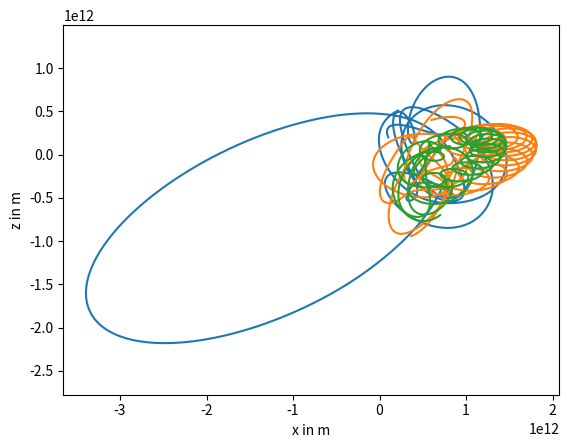

Python code for this plot:
# PROBLEM 4
#
# We have three stars in a three-dimensional space.  Use the symplectic
# Euler method to show how the position and velocity of these stars change
# with time.
#

import math
import numpy
import matplotlib.pyplot
import math


star_1_mass = 1e30 # kg
star_2_mass = 2e30 # kg
star_3_mass = 3e30 # kg
gravitational_constant = 6.67e-11 # m3 / kg s2

end_time = 100. * 365.26 * 24. * 3600. # s
h = 2. * 3600. # s
num_steps = int(end_time / h)
times = h * numpy.array(range(num_steps + 1))

def three_body_problem():
    
    # three indices: which time, which star, xyz
    positions = numpy.zeros([num_steps + 1, 3, 3]) # m
    velocities = numpy.zeros([num_steps + 1, 3, 3]) # m / s
    positions[0] = numpy.array([[1., 3., 2.], [6., -5., 4.], [7., 8., -7.]]) * 1e11
    velocities[0] = numpy.array([[-2., 0.5, 5.], [7., 0.5, 2.], [-4., -0.5, -3.]]) * 1e3    
    
    for step in range(num_steps):
        # Task: Implement the symplectic Euler Method for the motion 
        # of three stars with the data provided above.
        positions[step+1] = positions[step]+h*velocities[step]  
        vector_12 = positions[step+1,1]-positions[step+1,0]
        vector_13 = positions[step+1,2]-positions[step+1,0]
        vector_23 = positions[step+1,2]-positions[step+1,1]
        a_12 = gravitational_constant*star_2_mass/numpy.linalg.norm(vector_12)**3 * vector_12
        a_21 = -gravitational_constant*star_1_mass/numpy.linalg.norm(vector_12)**3 * vector_12
        a_13 = gravitational_constant*star_3_mass/numpy.linalg.norm(vector_13)**3 * vector_13
        a_31 = -gravitational_constant*star_1_mass/numpy.linalg.norm(vector_13)**3 * vector_13
        a_23 = gravitational_constant*star_3_mass/numpy.linalg.norm(vector_23)**3 * vector_23
        a_32 = -gravitational_constant*star_2_mass/numpy.linalg.norm(vector_23)**3 * vector_23
        velocities[step+1,0] = velocities[step,0]+h*(a_12+a_13)
        velocities[step+1,1] = velocities[step,1]+h*(a_21+a_23)
        velocities[step+1,2] = velocities[step,2]+h*(a_31+a_32)
    return positions, velocities

positions, velocities = three_body_problem()


def plot_stars():
    axes = matplotlib.pyplot.gca()
    axes.set_xlabel('x in m')
    axes.set_ylabel('z in m')
    axes.plot(positions[:, 0, 0], positions[:, 0, 2])
    axes.plot(positions[:, 1, 0], positions[:, 1, 2])
    axes.plot(positions[:, 2, 0], positions[:, 2, 2])
    matplotlib.pyplot.axis('equal')
    
plot_stars()
matplotlib.pyplot.show()

